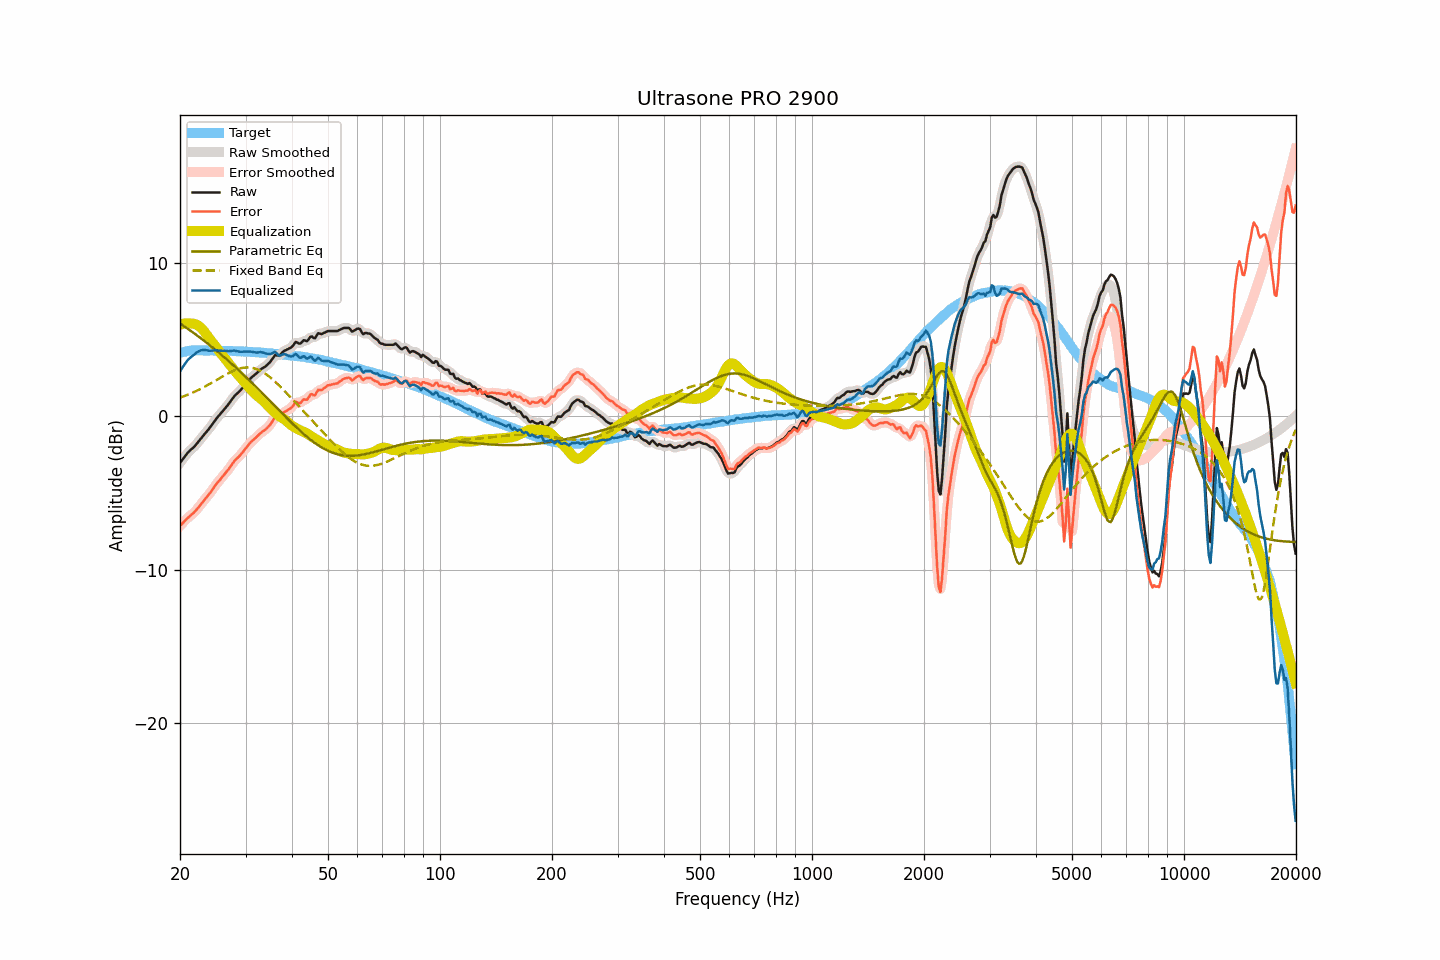

Source data for this figure (header and first rows):
frequency, raw, smoothed, error, error_smoothed, equalization, parametric_eq, fixed_band_eq, equalized_raw, equalized_smoothed, target
20.00, -3.04, -3.05, -7.15, -7.16, 5.95, 6.03, 1.20, 2.90, 2.90, 4.11
20.20, -2.91, -2.91, -7.05, -7.04, 5.98, 5.96, 1.23, 3.07, 3.08, 4.14
20.40, -2.77, -2.77, -6.94, -6.94, 6.01, 5.89, 1.27, 3.24, 3.24, 4.17
20.61, -2.64, -2.64, -6.83, -6.83, 6.03, 5.82, 1.31, 3.38, 3.39, 4.19
20.81, -2.50, -2.50, -6.72, -6.72, 6.04, 5.75, 1.35, 3.54, 3.54, 4.22
21.02, -2.37, -2.38, -6.62, -6.62, 6.04, 5.67, 1.40, 3.67, 3.66, 4.25
21.23, -2.27, -2.27, -6.53, -6.53, 6.04, 5.60, 1.44, 3.77, 3.77, 4.26
21.44, -2.17, -2.17, -6.44, -6.44, 6.03, 5.52, 1.48, 3.85, 3.85, 4.26
21.66, -2.08, -2.08, -6.36, -6.35, 6.02, 5.45, 1.53, 3.94, 3.94, 4.27
21.87, -1.98, -1.98, -6.25, -6.25, 6.00, 5.37, 1.58, 4.02, 4.03, 4.27
22.09, -1.86, -1.86, -6.14, -6.14, 5.97, 5.30, 1.63, 4.11, 4.11, 4.28
22.31, -1.73, -1.73, -6.01, -6.02, 5.91, 5.22, 1.68, 4.18, 4.18, 4.28
22.54, -1.60, -1.60, -5.89, -5.89, 5.84, 5.14, 1.73, 4.24, 4.24, 4.28
22.76, -1.47, -1.47, -5.75, -5.75, 5.75, 5.06, 1.78, 4.28, 4.28, 4.28
22.99, -1.34, -1.34, -5.61, -5.62, 5.64, 4.98, 1.84, 4.30, 4.30, 4.27
23.22, -1.21, -1.21, -5.48, -5.48, 5.52, 4.90, 1.89, 4.31, 4.31, 4.27
23.45, -1.09, -1.09, -5.36, -5.36, 5.38, 4.82, 1.95, 4.29, 4.29, 4.27
23.69, -0.96, -0.97, -5.23, -5.24, 5.24, 4.74, 2.01, 4.27, 4.27, 4.27
23.92, -0.84, -0.84, -5.11, -5.11, 5.09, 4.66, 2.06, 4.25, 4.26, 4.27
24.16, -0.70, -0.70, -4.98, -4.97, 4.95, 4.57, 2.12, 4.25, 4.25, 4.28
24.40, -0.55, -0.55, -4.83, -4.82, 4.82, 4.49, 2.18, 4.27, 4.26, 4.28
24.65, -0.40, -0.40, -4.67, -4.67, 4.68, 4.40, 2.24, 4.27, 4.28, 4.26
24.89, -0.25, -0.26, -4.51, -4.52, 4.54, 4.32, 2.30, 4.29, 4.28, 4.26
25.14, -0.12, -0.12, -4.38, -4.39, 4.40, 4.23, 2.37, 4.28, 4.28, 4.26
25.39, -0.00, 0.00, -4.26, -4.26, 4.27, 4.14, 2.43, 4.27, 4.27, 4.26
25.65, 0.12, 0.12, -4.14, -4.14, 4.14, 4.05, 2.49, 4.25, 4.26, 4.26
25.91, 0.25, 0.24, -4.00, -4.01, 4.01, 3.97, 2.55, 4.25, 4.25, 4.25
26.16, 0.37, 0.37, -3.88, -3.88, 3.88, 3.88, 2.61, 4.25, 4.25, 4.25
26.43, 0.50, 0.49, -3.75, -3.75, 3.75, 3.79, 2.67, 4.24, 4.24, 4.25
26.69, 0.62, 0.62, -3.63, -3.63, 3.61, 3.69, 2.73, 4.23, 4.23, 4.25
26.96, 0.75, 0.75, -3.50, -3.50, 3.48, 3.60, 2.78, 4.22, 4.23, 4.24
27.23, 0.89, 0.89, -3.36, -3.35, 3.34, 3.51, 2.83, 4.23, 4.23, 4.24
27.50, 1.04, 1.04, -3.21, -3.20, 3.21, 3.42, 2.89, 4.25, 4.25, 4.24
27.77, 1.18, 1.18, -3.05, -3.05, 3.08, 3.32, 2.93, 4.26, 4.26, 4.23
28.05, 1.32, 1.30, -2.91, -2.92, 2.95, 3.23, 2.98, 4.27, 4.26, 4.23
28.33, 1.41, 1.41, -2.81, -2.81, 2.83, 3.13, 3.02, 4.24, 4.24, 4.22
28.62, 1.51, 1.51, -2.71, -2.71, 2.70, 3.03, 3.06, 4.21, 4.21, 4.22
28.90, 1.61, 1.61, -2.61, -2.60, 2.58, 2.94, 3.09, 4.19, 4.19, 4.21
29.19, 1.72, 1.72, -2.49, -2.49, 2.46, 2.84, 3.12, 4.18, 4.19, 4.20
29.48, 1.85, 1.85, -2.36, -2.36, 2.34, 2.74, 3.14, 4.19, 4.19, 4.21
29.78, 1.98, 1.97, -2.22, -2.23, 2.22, 2.64, 3.15, 4.20, 4.19, 4.20
30.08, 2.10, 2.10, -2.10, -2.10, 2.10, 2.54, 3.16, 4.19, 4.20, 4.20
30.38, 2.23, 2.23, -1.96, -1.96, 1.97, 2.44, 3.17, 4.20, 4.20, 4.19
30.68, 2.35, 2.35, -1.84, -1.83, 1.85, 2.34, 3.16, 4.20, 4.20, 4.18
30.99, 2.47, 2.46, -1.71, -1.72, 1.73, 2.24, 3.15, 4.20, 4.19, 4.17
31.30, 2.56, 2.56, -1.61, -1.61, 1.62, 2.14, 3.13, 4.18, 4.18, 4.17
31.61, 2.65, 2.65, -1.52, -1.52, 1.51, 2.03, 3.11, 4.16, 4.16, 4.17
31.93, 2.73, 2.73, -1.43, -1.42, 1.41, 1.93, 3.08, 4.14, 4.14, 4.16
32.24, 2.82, 2.82, -1.32, -1.32, 1.32, 1.83, 3.04, 4.14, 4.14, 4.14
32.57, 2.92, 2.92, -1.22, -1.22, 1.23, 1.72, 3.00, 4.15, 4.15, 4.14
32.89, 3.02, 3.01, -1.12, -1.12, 1.15, 1.62, 2.95, 4.16, 4.16, 4.14
33.22, 3.09, 3.09, -1.04, -1.04, 1.06, 1.51, 2.89, 4.15, 4.15, 4.12
33.55, 3.16, 3.16, -0.96, -0.96, 0.97, 1.41, 2.83, 4.13, 4.12, 4.12
33.89, 3.22, 3.23, -0.89, -0.89, 0.87, 1.30, 2.76, 4.08, 4.09, 4.11
34.23, 3.31, 3.31, -0.80, -0.80, 0.75, 1.20, 2.69, 4.06, 4.06, 4.11
34.57, 3.41, 3.40, -0.69, -0.69, 0.64, 1.09, 2.61, 4.05, 4.04, 4.09
34.92, 3.51, 3.52, -0.57, -0.57, 0.53, 0.98, 2.53, 4.04, 4.05, 4.08
35.27, 3.65, 3.66, -0.43, -0.41, 0.43, 0.88, 2.44, 4.07, 4.09, 4.08
35.62, 3.80, 3.80, -0.27, -0.26, 0.33, 0.77, 2.35, 4.12, 4.13, 4.06
35.97, 3.96, 3.91, -0.09, -0.15, 0.23, 0.66, 2.25, 4.18, 4.13, 4.05
... 635 more rows
